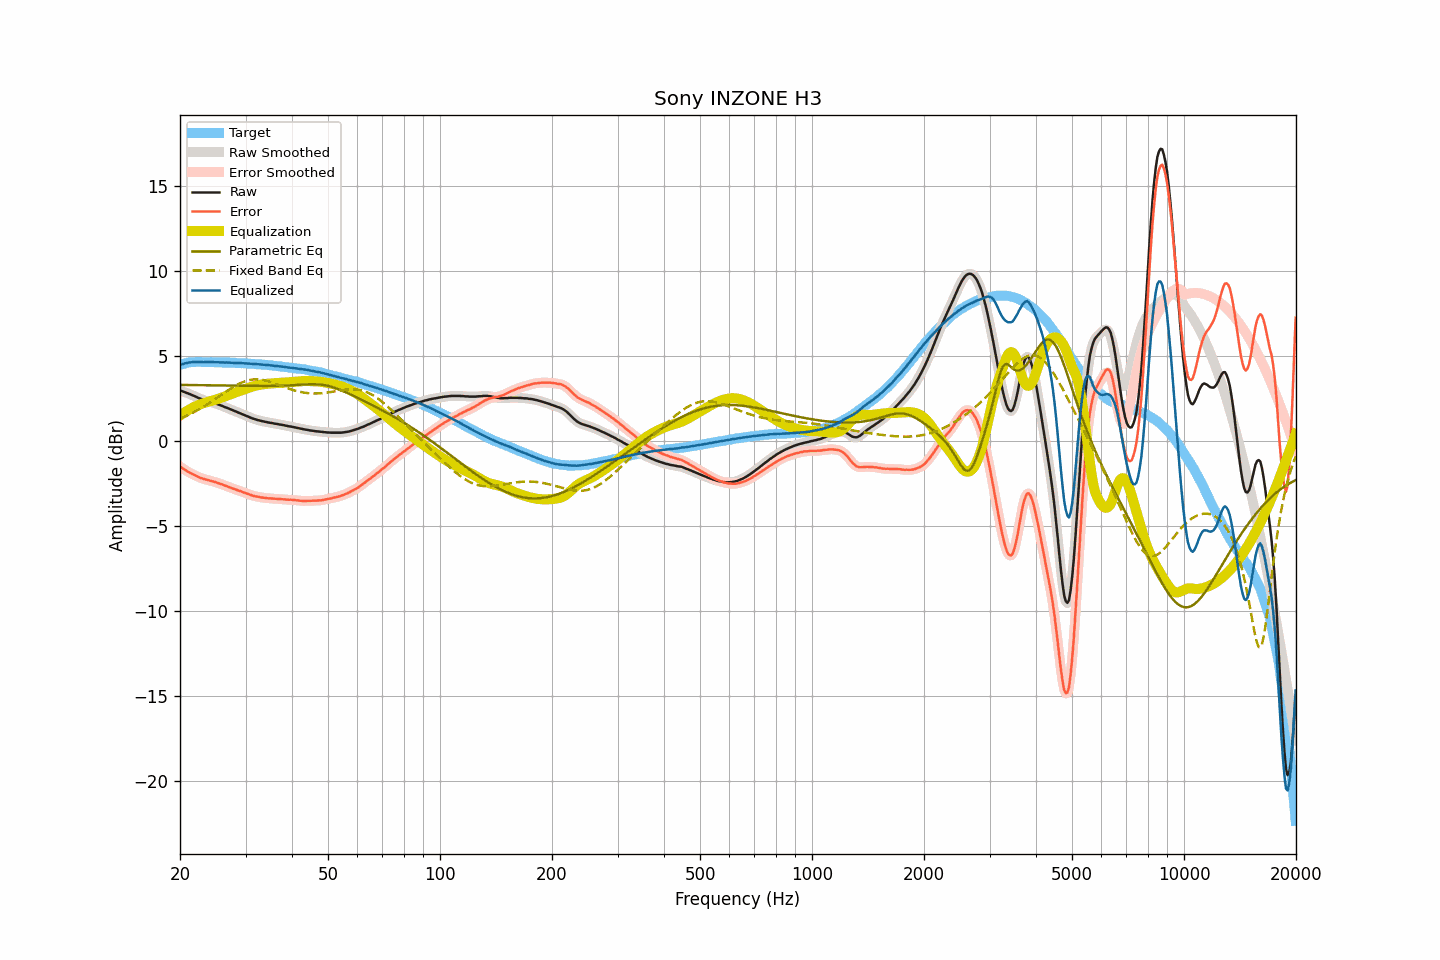

Source data for this figure (header and first rows):
frequency, raw, smoothed, error, error_smoothed, equalization, parametric_eq, fixed_band_eq, equalized_raw, equalized_smoothed, target
20.00, 2.97, 2.97, -1.50, -1.50, 1.50, 3.29, 1.32, 4.47, 4.47, 4.47
20.20, 2.94, 2.93, -1.56, -1.57, 1.57, 3.29, 1.36, 4.50, 4.50, 4.50
20.40, 2.90, 2.90, -1.63, -1.63, 1.63, 3.29, 1.39, 4.53, 4.53, 4.53
20.61, 2.87, 2.87, -1.68, -1.69, 1.69, 3.29, 1.44, 4.56, 4.55, 4.55
20.81, 2.83, 2.83, -1.75, -1.75, 1.75, 3.29, 1.48, 4.57, 4.58, 4.58
21.02, 2.80, 2.79, -1.81, -1.81, 1.80, 3.29, 1.52, 4.60, 4.60, 4.61
21.23, 2.76, 2.76, -1.86, -1.86, 1.86, 3.29, 1.57, 4.62, 4.61, 4.62
21.44, 2.72, 2.72, -1.91, -1.91, 1.91, 3.28, 1.61, 4.63, 4.63, 4.63
21.66, 2.68, 2.68, -1.96, -1.96, 1.96, 3.28, 1.66, 4.64, 4.64, 4.64
21.87, 2.64, 2.64, -2.00, -2.00, 2.01, 3.28, 1.71, 4.64, 4.64, 4.64
22.09, 2.60, 2.59, -2.05, -2.05, 2.05, 3.28, 1.76, 4.65, 4.65, 4.64
22.31, 2.55, 2.55, -2.10, -2.09, 2.09, 3.28, 1.81, 4.64, 4.64, 4.64
22.54, 2.51, 2.51, -2.14, -2.14, 2.13, 3.28, 1.87, 4.64, 4.64, 4.64
22.76, 2.47, 2.47, -2.18, -2.17, 2.17, 3.28, 1.92, 4.64, 4.63, 4.64
22.99, 2.43, 2.43, -2.21, -2.21, 2.20, 3.27, 1.98, 4.63, 4.63, 4.63
23.22, 2.40, 2.40, -2.23, -2.24, 2.23, 3.27, 2.03, 4.63, 4.63, 4.63
23.45, 2.37, 2.37, -2.26, -2.26, 2.26, 3.27, 2.09, 4.63, 4.63, 4.63
23.69, 2.35, 2.34, -2.28, -2.29, 2.29, 3.27, 2.15, 4.64, 4.63, 4.63
23.92, 2.32, 2.32, -2.31, -2.31, 2.31, 3.27, 2.21, 4.63, 4.63, 4.63
24.16, 2.30, 2.29, -2.34, -2.34, 2.34, 3.27, 2.27, 4.64, 4.63, 4.64
24.40, 2.27, 2.27, -2.37, -2.37, 2.37, 3.27, 2.34, 4.63, 4.63, 4.64
24.65, 2.24, 2.24, -2.39, -2.39, 2.39, 3.26, 2.40, 4.63, 4.63, 4.63
24.89, 2.21, 2.21, -2.42, -2.42, 2.42, 3.26, 2.46, 4.63, 4.63, 4.63
25.14, 2.18, 2.17, -2.45, -2.45, 2.45, 3.26, 2.53, 4.63, 4.63, 4.62
25.39, 2.14, 2.14, -2.49, -2.48, 2.48, 3.26, 2.59, 4.62, 4.62, 4.62
25.65, 2.11, 2.10, -2.52, -2.51, 2.52, 3.26, 2.66, 4.62, 4.62, 4.62
25.91, 2.07, 2.07, -2.54, -2.55, 2.55, 3.26, 2.73, 4.62, 4.61, 4.61
26.16, 2.03, 2.03, -2.58, -2.58, 2.58, 3.25, 2.79, 4.61, 4.61, 4.61
26.43, 1.99, 1.99, -2.62, -2.62, 2.62, 3.25, 2.86, 4.61, 4.61, 4.61
26.69, 1.96, 1.95, -2.65, -2.65, 2.66, 3.25, 2.92, 4.61, 4.61, 4.61
26.96, 1.92, 1.92, -2.69, -2.69, 2.69, 3.25, 2.98, 4.61, 4.61, 4.61
27.23, 1.88, 1.88, -2.73, -2.73, 2.73, 3.25, 3.04, 4.60, 4.60, 4.61
27.50, 1.84, 1.84, -2.77, -2.76, 2.76, 3.25, 3.11, 4.60, 4.60, 4.60
27.77, 1.80, 1.80, -2.80, -2.80, 2.80, 3.24, 3.16, 4.59, 4.59, 4.59
28.05, 1.76, 1.76, -2.83, -2.83, 2.83, 3.24, 3.22, 4.59, 4.59, 4.59
28.33, 1.72, 1.72, -2.86, -2.87, 2.87, 3.24, 3.27, 4.58, 4.58, 4.58
28.62, 1.68, 1.68, -2.90, -2.90, 2.90, 3.24, 3.32, 4.58, 4.58, 4.58
28.90, 1.65, 1.64, -2.93, -2.93, 2.93, 3.24, 3.37, 4.58, 4.58, 4.58
29.19, 1.61, 1.61, -2.96, -2.96, 2.97, 3.24, 3.42, 4.57, 4.57, 4.57
29.48, 1.57, 1.57, -3.01, -3.00, 3.00, 3.24, 3.46, 4.57, 4.57, 4.57
29.78, 1.53, 1.53, -3.03, -3.04, 3.04, 3.24, 3.49, 4.56, 4.56, 4.56
30.08, 1.49, 1.49, -3.07, -3.07, 3.07, 3.23, 3.52, 4.56, 4.56, 4.56
30.38, 1.45, 1.45, -3.10, -3.10, 3.11, 3.23, 3.55, 4.55, 4.55, 4.55
30.68, 1.41, 1.41, -3.14, -3.14, 3.14, 3.23, 3.58, 4.54, 4.54, 4.55
30.99, 1.37, 1.37, -3.17, -3.17, 3.17, 3.23, 3.59, 4.54, 4.54, 4.53
31.30, 1.33, 1.33, -3.20, -3.20, 3.20, 3.23, 3.61, 4.53, 4.53, 4.53
31.61, 1.30, 1.30, -3.23, -3.23, 3.22, 3.23, 3.62, 4.52, 4.52, 4.53
31.93, 1.27, 1.27, -3.25, -3.25, 3.25, 3.23, 3.62, 4.52, 4.52, 4.52
32.24, 1.24, 1.24, -3.27, -3.27, 3.27, 3.23, 3.62, 4.51, 4.51, 4.50
32.57, 1.22, 1.21, -3.28, -3.29, 3.29, 3.23, 3.62, 4.51, 4.50, 4.50
32.89, 1.19, 1.19, -3.31, -3.31, 3.31, 3.23, 3.61, 4.49, 4.50, 4.50
33.22, 1.17, 1.17, -3.32, -3.32, 3.32, 3.23, 3.59, 4.49, 4.49, 4.49
33.55, 1.15, 1.15, -3.34, -3.34, 3.34, 3.23, 3.58, 4.48, 4.48, 4.48
33.89, 1.13, 1.13, -3.34, -3.35, 3.35, 3.23, 3.56, 4.47, 4.47, 4.47
34.23, 1.11, 1.11, -3.36, -3.36, 3.36, 3.23, 3.53, 4.46, 4.46, 4.47
34.57, 1.09, 1.09, -3.37, -3.37, 3.37, 3.23, 3.51, 4.45, 4.45, 4.45
34.92, 1.07, 1.07, -3.37, -3.38, 3.38, 3.23, 3.48, 4.44, 4.45, 4.44
35.27, 1.06, 1.05, -3.38, -3.38, 3.38, 3.23, 3.45, 4.44, 4.43, 4.44
35.62, 1.04, 1.04, -3.39, -3.39, 3.39, 3.23, 3.42, 4.43, 4.43, 4.42
35.97, 1.02, 1.02, -3.39, -3.39, 3.39, 3.24, 3.38, 4.41, 4.42, 4.41
... 635 more rows
